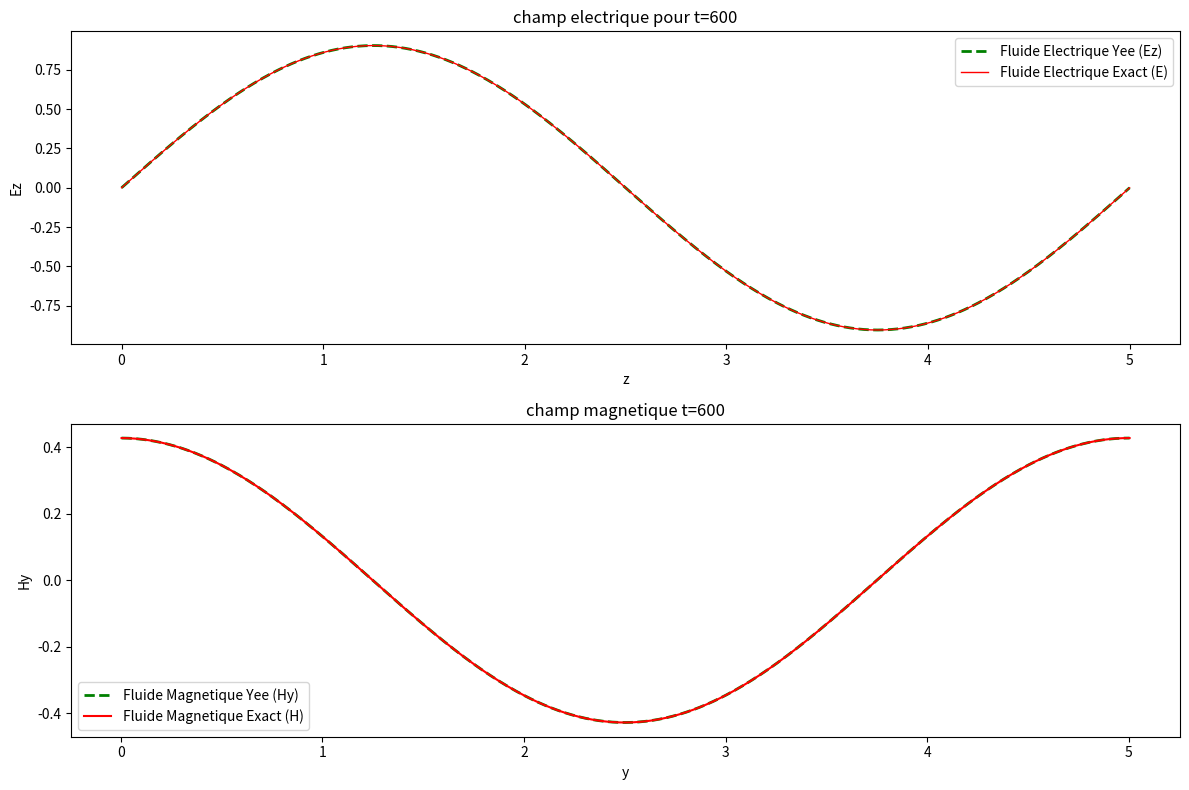
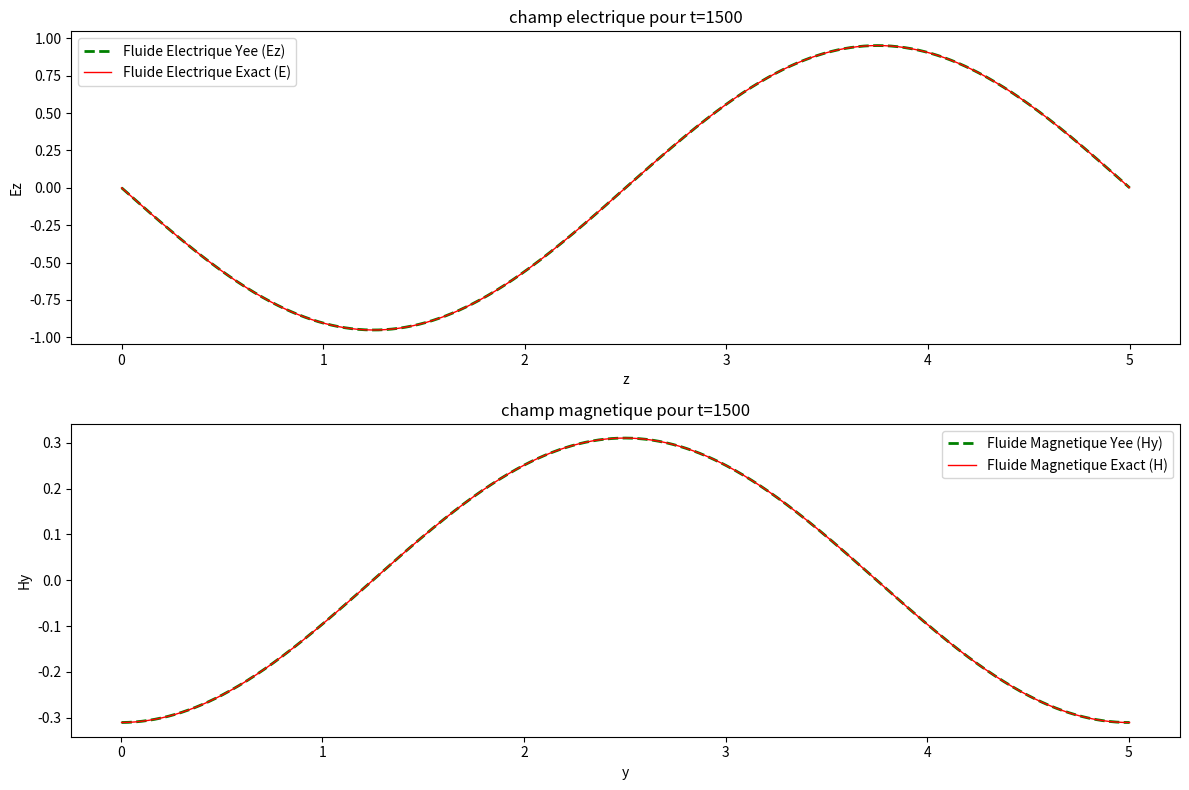
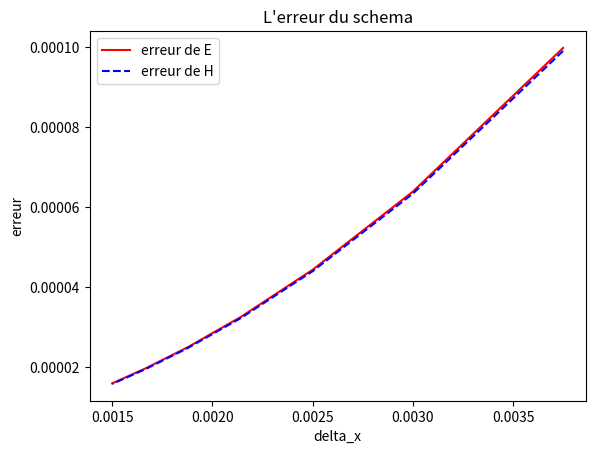
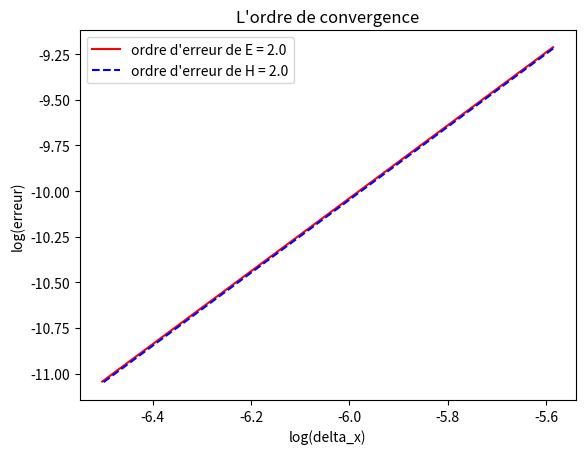

Write the Python code that produced these figures, in order.
# -*- coding: utf-8 -*-
"""
Created on Wed Jun 12 18:41:51 2024

[redacted]
"""

import numpy as np
import matplotlib.pyplot as plt

def sol_exacte(t, x, y, omega, mu, e):
    
    c = 1/np.sqrt(mu*e)
    
    E = np.zeros((len(t), len(x)))
    H = np.zeros((len(t), len(x)))
    
    for n in range(len(t)):
        E[n, :] = np.sin(omega * x[:]) * np.sin(c * omega * t[n])
        
        H[n, :] = - 1/(mu*c) * np.cos(c * omega * (delta_t/2+t[n])) * np.cos(omega * y[:]) 
    return H, E


def sol_exacte(t, x, y, omega):
    
    delta_t = t[1] - t[0]
    
    E = np.zeros((len(t), len(x)))
    H = np.zeros((len(t), len(x)))
    
    for n in range(len(t)):
        E[n, :] = np.sin(omega * x[:]) * np.sin(omega * t[n])
        # pour H on a un decalage en temps de delta_t/2
        H[n, :] = - np.cos(omega * (delta_t/2+t[n])) * np.cos(omega * y[:]) 
    return H, E



def Maxwell1d(N, I, T, L, omega):
    
    delta_t = T/N  #le pas de discritisation temporelle
    delta_x = L/I  #le pas de discritisation spatiale
    coeff = delta_t/delta_x
    
    z = np.arange(0, L + 0.1 * delta_x, delta_x) # I+1 points de discritisation sur pour Ez sur [0,L]
    y = np.arange(delta_x/2, L+delta_x/2 + 0.1 * delta_x, delta_x) # I+1 points de discritisation pour Hy sur [delta_x/2,L+delta_x/2]
    t = np.arange(0, T + 0.1 * delta_t, delta_t) # N+1 points de discritisation temporelle sur [0,L]
    
    # forme des champs magnetique et eletrique
    
    Hy = np.zeros((N+1,I+1))
    Ez = np.zeros((N+1, I+1))
    
    # conditions initiales 
    
    Hy[0, :] = - np.cos(omega * (delta_t/2+t[0])) * np.cos(omega * y[:])
    Ez[0, :] = np.sin(omega * z[:]) * np.sin(omega * t[0])
    
    # le schema: Ez[1, i] = Ez[0, i] + coeff * (Hy[0, i] - Hy[0, i-1]), pour i dans {0,...I-1}
    Ez[1, 1:-1] = Ez[0, 1:-1] + coeff * (Hy[0, 1:-1] - Hy[0, :-2])
    
    # condtions de bords pour temps indice=1
    Ez[1, 0] = 0
    Ez[1, -1] = 0  
    
    # mise a jour des champs electrique et magnetique
    for n in range(1,N):
        
        # le schema: Hy[n, i] = Hy[n-1, i] + coeff * (Ez[n, i+1] - Ez[n, i]), pour i dans {0,...I-1}
        Hy[n, :-1] = Hy[n-1, :-1] + coeff * (Ez[n, 1:] - Ez[n, :-1])
        Hy[n, -1] = Hy[n-1, -1] + coeff * (Ez[n, 1] - Ez[n, -1]) 
        
        # le schema: Ez[n + 1, i] = Ez[n, i] + coeff * (Hy[n, i] - Hy[n, i-1]), pour i dans {0,...I-1}
        Ez[n + 1, 1:-1] = Ez[n, 1:-1] + coeff * (Hy[n, 1:-1] - Hy[n, :-2])
        
        # condtions de bords 
        Ez[n + 1, 0] = 0
        Ez[n + 1, -1] = 0
    
    # mise a jour de Hy pour le dernier indice temporelle
    Hy[N, :-1] = Hy[N-1, :-1] + coeff * (Ez[N, 1:] - Ez[N, :-1])
    Hy[N, -1] = Hy[N-1, -1] + coeff * (Ez[N, 1] - Ez[N, -1]) 
        
        
    return Hy, Ez, t, z, y


k = 2
L = 5
T = 4

omega = k * np.pi / L

N = 1500 # on a N+1=1501 points de discritisation temporelle
I = 600 ## on a I+1=601 points de discritisation spatiale

delta_t = T /N
delta_x = L / I
# dans ce cas pour verifier la condition CFL, il suffit de prendre que delta_t / delta_x < 1
CFL = delta_t / delta_x  
print(f"CFL = {delta_t/delta_x}")

Hy, Ez, t, x, y = Maxwell1d(N, I, T, L, omega)

H, E = sol_exacte(t, x, y, omega)




#graphe du champ electrique et du champ magnetique
plt.figure(num=1, figsize=(12,8))
t1 = 600
plt.subplot(211)
plt.title(f"champ electrique pour t={t1}")
plt.plot(x, Ez[t1,:], label='Fluide Electrique Yee (Ez)', color='g', linestyle = '--', lw = 2)
plt.plot(x, E[t1,:], label='Fluide Electrique Exact (E)', color='r', lw = 1)
plt.xlabel('z')
plt.ylabel('Ez')
plt.legend()


plt.subplot(212)
plt.title(f"champ magnetique t={t1}")
plt.plot(y, Hy[t1,:], label='Fluide Magnetique Yee (Hy)', color='g', linestyle = '--', lw =2)
plt.plot(y, H[t1,:], label='Fluide Magnetique Exact (H)', color='r', lw=1.5)
plt.xlabel('y')
plt.ylabel('Hy')
plt.legend()

plt.tight_layout()
plt.show()


plt.figure(num=2, figsize=(12,8))
t2 = 1500
plt.subplot(211)
plt.title(f"champ electrique pour t={t2}")
plt.plot(x, Ez[t2,:], label='Fluide Electrique Yee (Ez)', color='g', linestyle = '--', lw = 2)
plt.plot(x, E[t2,:], label='Fluide Electrique Exact (E)', color='r', lw = 1)
plt.xlabel('z')
plt.ylabel('Ez')
plt.legend()


plt.subplot(212)
plt.title(f"champ magnetique pour t={t2}")
plt.plot(y, Hy[t2,:], label='Fluide Magnetique Yee (Hy)', color='g', lw = 2, linestyle = '--')
plt.plot(y, H[t2,:], label='Fluide Magnetique Exact (H)', color='r', lw = 1)
plt.xlabel('y')
plt.ylabel('Hy')
plt.legend()


plt.tight_layout()
plt.show()

#%%  Animation de la variation du champ electrique et du champ magnetique

from matplotlib.animation import FuncAnimation

fig, ((ax1, ax3), (ax2, ax4)) = plt.subplots(2, 2, figsize=(12, 8))

def animate(n):
    ax1.clear()
    ax2.clear()
    ax3.clear()
    ax4.clear()

    ax1.set_title('Fluide Electrique par Yee (Ez) at t = {}*dt'.format(n))
    ax1.set_xlabel('En axe Z')
    ax1.set_ylabel('Ez')
    ax1.plot(Ez[n, :], color='g', label='Ez par Yee', lw=2.5, ls='--')
    ax1.plot(E[n, :], color='r', label='E exacte', lw =1)
    ax1.set_ylim([-1.1, 1.1])
    ax1.legend()

    ax2.set_title('Fluide Magnetique par Yee (Hy) at t = {}*dt'.format(n))
    ax2.set_xlabel('En axe Y')
    ax2.set_ylabel('Hy')
    ax2.plot(Hy[n, :], color='g', label='Hy par Yee', lw=2.5, ls='--')
    ax2.plot(H[n, :], color='r', label='H exacte', lw=1)
    ax2.set_ylim([-1.2, 1.2])
    #ax2.set_ylim([-0.1, 0.1])
    ax2.legend()
    
    ax3.set_title('Solution Electrique (E) at t = {}*dt'.format(n))
    ax3.set_xlabel('En axe Z')
    ax3.set_ylabel('E')
    ax3.plot(E[n, :], color='r', label='E')
    ax3.set_ylim([-1.1, 1.1])
    ax3.legend()

    
    ax4.set_title('Solution Magnetique (H) at t = {}*dt'.format(n))
    ax4.set_xlabel('En axe Y')
    ax4.set_ylabel('H')
    ax4.plot(H[n, :], color='c', label='H')
    ax4.set_ylim([-1.2, 1.2])
    #ax4.set_ylim([-0.1, 0.1])
    ax4.legend()

    plt.tight_layout()

ani = FuncAnimation(fig, animate, frames = range(0, N, 25), interval=50)

plt.show()


#%%   Calcul de l'ordre de convergence
k = 4
T = 3
L = 3
omega = k * np.pi / L

I_list  = np.arange(800, 2002, 200) # un ensembre de nombre de discritisation spatiale
N_list = 3 * (T * I_list // L) # # un ensembre de nombre de discritisation temporelle, pour la condition de CFL: delta_t/delta_x= 1/3 


err_H = np.zeros(len(I_list))
err_E = np.zeros(len(I_list))

for i, N in enumerate(N_list):
    
    err_HH = np.zeros(N)
    err_EE = np.zeros(N)
    
    # mise a jour du pas spatial et du pas temporel
    delta_x = L / I_list[i]
    delta_t = T / N
    
    # mise a jour de la solution numerique et la solution exacte
    Hy, Ez, t, z, y = Maxwell1d(N, I_list[i], T, L, omega)
    H, E = sol_exacte(t, z, y, omega)
    
    for j in range(N):
        
        # L'effet du temps sur l'erreur 
        err_HH[j] = np.linalg.norm(H[j, :] - Hy[j, :], ord=2) *delta_x**(1/2)
        #err_HH[j] = np.linalg.norm(H[j, :] - Hy[j, :], ord=np.inf)
        err_EE[j] = np.linalg.norm(E[j, :] - Ez[j, :], ord=2) *delta_x**(1/2)
        #err_EE[j] = np.linalg.norm(E[j, :] - Ez[j, :], ord=np.inf)
    
    #L'effet de l'axe x du temps et de l'espace sur l'erreur 
    err_H[i] = np.linalg.norm(err_HH, ord=2) *delta_t**(1/2)
    err_E[i] = np.linalg.norm(err_EE, ord=2) *delta_t**(1/2)
    #err_H[i] = np.linalg.norm(err_HH, ord=np.inf)
    #err_E[i] = np.linalg.norm(err_EE, ord=np.inf)

#la norme 2 marche mieux que la norme infinie

#print(err_E)
#print(err_H)

h = L / I_list  # une liste du pas de discritisation spatialle 
print(h)
H_ordre = np.polyfit(np.log(h), np.log(err_H), 1)[0] # calculer la pente de la courbe de log(h) et log(err_H)
E_ordre = np.polyfit(np.log(h), np.log(err_E), 1)[0] # calculer la pente de la courbe de log(h) et log(err_E)
print(f"Ordre de convergence spatial pour H: {H_ordre}")
print(f"Ordre de convergence spatial pour E: {E_ordre}")

print(f'max err_H = {max(err_H)}, max err_E = {max(err_E)}')

# figure d'erreur
plt.figure()
plt.plot(h, err_E, label="erreur de E", color='r')
plt.plot(h, err_H, label="erreur de H", color='b', ls='--')
plt.title("L'erreur du schema")
plt.xlabel('delta_x')
plt.ylabel('erreur')
plt.legend()
plt.show()


# figure d'ordre de convergence
plt.figure()
plt.plot(np.log(h), np.log(err_E), label=f"ordre d'erreur de E = {round(E_ordre,2)}", color='r')
plt.plot(np.log(h), np.log(err_H), label=f"ordre d'erreur de H = {round(H_ordre,2)}", color='b', ls='--')
plt.title("L'ordre de convergence")
plt.xlabel('log(delta_x)')
plt.ylabel('log(erreur)')
plt.legend()
plt.show()

cfl = (T/N_list[:]) / (L/I_list[:])
print("cfl = " + str(cfl))

